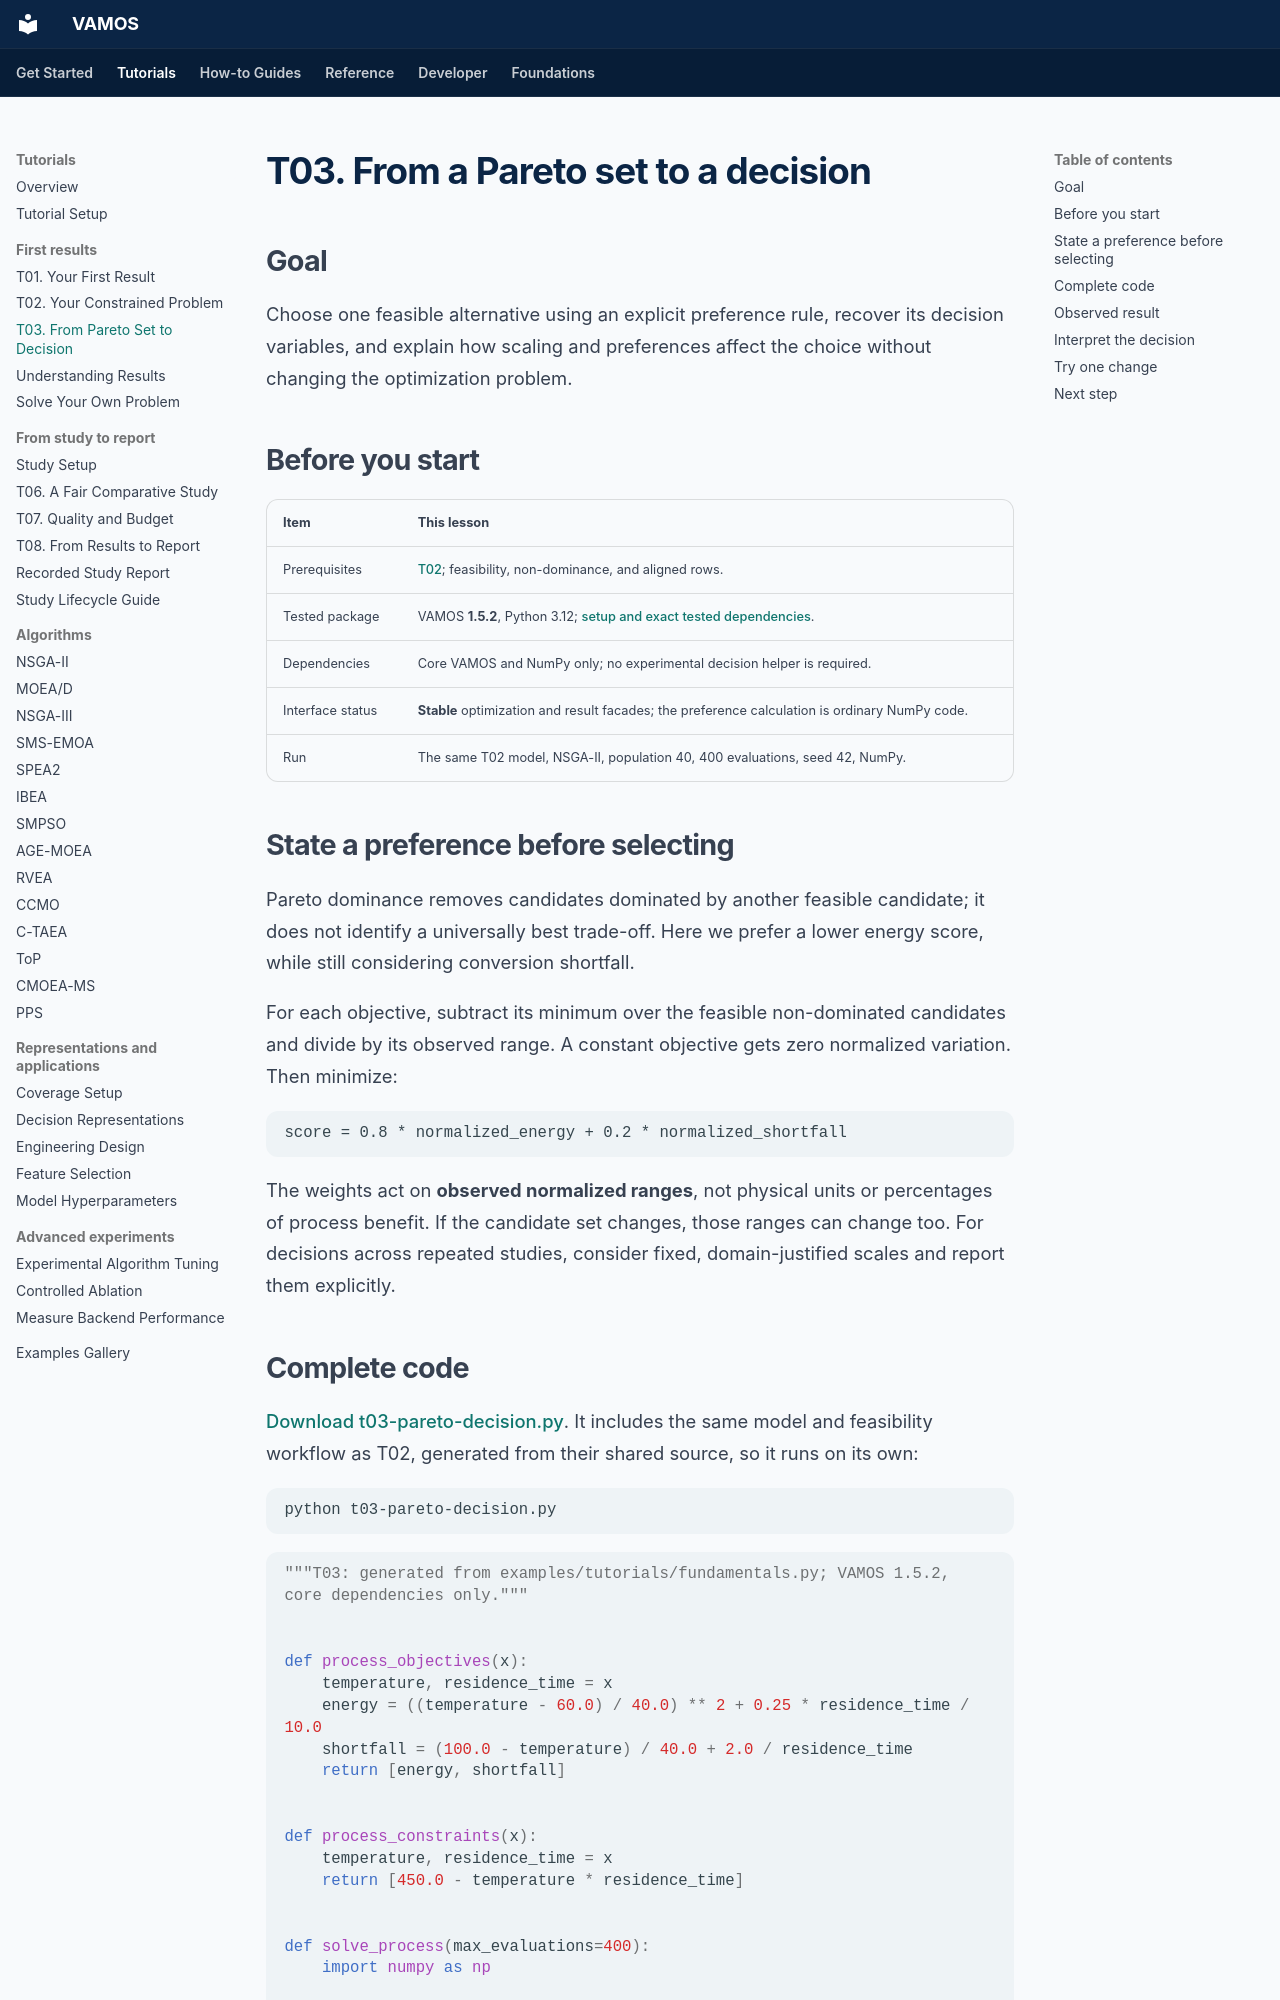

repository: vamos-optimization/VAMOS · page: tutorials/t03-pareto-decision/index.html · generator: mkdocs

---
description: Turn a Pareto set into a decision using explicit scales, preferences, and feasible alternatives.
search:
  boost: 2
setup: tutorials/setup/
downloads:
- url: assets/tutorials/t03-pareto-decision.py
  label: Download Python example
lesson:
  track: First results
  position: 3 of 3
  previous:
    url: tutorials/t02-constrained-problem/
    label: T02 · Constrained problem
  next:
    url: tutorials/t06-fair-study/
    label: T06 · Fair study
---

# T03. From a Pareto set to a decision

## Goal

Choose one feasible alternative using an explicit preference rule, recover
its decision variables, and explain how scaling and preferences affect the
choice without changing the optimization problem.

## Before you start

| Item | This lesson |
| --- | --- |
| Prerequisites | [T02](t02-constrained-problem.md); feasibility, non-dominance, and aligned rows. |
| Tested package | VAMOS **1.5.2**, Python 3.12; [setup and exact tested dependencies](setup.md). |
| Dependencies | Core VAMOS and NumPy only; no experimental decision helper is required. |
| Interface status | **Stable** optimization and result facades; the preference calculation is ordinary NumPy code. |
| Run | The same T02 model, NSGA-II, population 40, 400 evaluations, seed 42, NumPy. |

## State a preference before selecting

Pareto dominance removes candidates dominated by another feasible candidate;
it does not identify a universally best trade-off. Here we prefer a lower
energy score, while still considering conversion shortfall.

For each objective, subtract its minimum over the feasible non-dominated
candidates and divide by its observed range. A constant objective gets zero
normalized variation. Then minimize:

```text
score = 0.8 * normalized_energy + 0.2 * normalized_shortfall
```

The weights act on **observed normalized ranges**, not physical units or
percentages of process benefit. If the candidate set changes, those ranges
can change too. For decisions across repeated studies, consider fixed,
domain-justified scales and report them explicitly.
